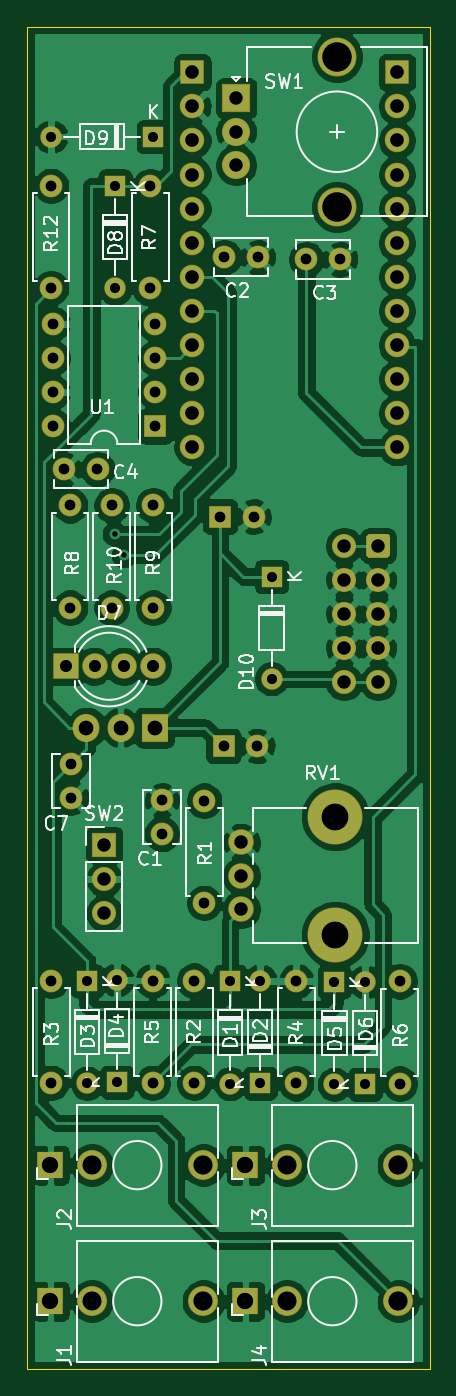
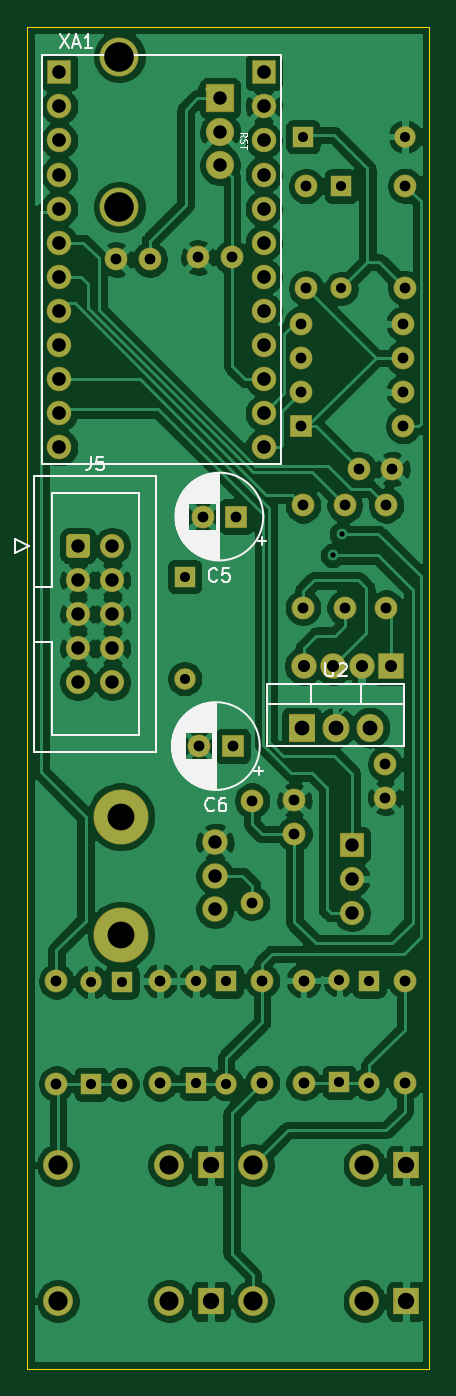
Circuit board: 11 layer files. Board 30.0 x 100.0 mm.
- bottom_copper: Quantizer-B_Cu.gbr (194150 bytes)
- bottom_mask: Quantizer-B_Mask.gbr (5584 bytes)
- paste: Quantizer-B_Paste.gbr (460 bytes)
- bottom_silk: Quantizer-B_SilkS.gbr (20341 bytes)
- outline: Quantizer-Edge_Cuts.gbr (694 bytes)
- top_copper: Quantizer-F_Cu.gbr (193647 bytes)
- top_mask: Quantizer-F_Mask.gbr (5584 bytes)
- paste: Quantizer-F_Paste.gbr (460 bytes)
- top_silk: Quantizer-F_SilkS.gbr (39102 bytes)
- drill: Quantizer-NPTH.drl (314 bytes)
- drill: Quantizer-PTH.drl (2316 bytes)

=== bottom_copper: Quantizer-B_Cu.gbr (194150 bytes, source omitted) ===
=== bottom_mask: Quantizer-B_Mask.gbr ===
%TF.GenerationSoftware,KiCad,Pcbnew,(5.1.6)-1*%
%TF.CreationDate,2021-07-09T22:50:56+02:00*%
%TF.ProjectId,Quantizer,5175616e-7469-47a6-9572-2e6b69636164,rev?*%
%TF.SameCoordinates,Original*%
%TF.FileFunction,Soldermask,Bot*%
%TF.FilePolarity,Negative*%
%FSLAX46Y46*%
G04 Gerber Fmt 4.6, Leading zero omitted, Abs format (unit mm)*
G04 Created by KiCad (PCBNEW (5.1.6)-1) date 2021-07-09 22:50:56*
%MOMM*%
%LPD*%
G01*
G04 APERTURE LIST*
%ADD10R,2.100000X2.100000*%
%ADD11C,2.100000*%
%ADD12C,2.900000*%
%ADD13C,1.827200*%
%ADD14R,1.827200X1.827200*%
%ADD15O,2.005000X2.100000*%
%ADD16R,2.005000X2.100000*%
%ADD17C,1.800000*%
%ADD18O,1.600000X1.600000*%
%ADD19R,1.600000X1.600000*%
%ADD20C,1.700000*%
%ADD21R,1.700000X1.700000*%
%ADD22O,1.800000X1.800000*%
%ADD23R,1.800000X1.800000*%
%ADD24C,1.900000*%
%ADD25R,1.900000X1.900000*%
%ADD26C,4.100000*%
%ADD27O,1.700000X1.700000*%
%ADD28C,2.230000*%
%ADD29R,1.930000X2.030000*%
G04 APERTURE END LIST*
D10*
%TO.C,SW1*%
X187599600Y-67335400D03*
D11*
X187599600Y-69835400D03*
X187599600Y-72335400D03*
D12*
X195099600Y-64235400D03*
X195099600Y-75435400D03*
%TD*%
D13*
%TO.C,XA1*%
X199580600Y-93345000D03*
X199580600Y-90805000D03*
X199580600Y-88265000D03*
X199580600Y-85725000D03*
X199580600Y-83185000D03*
X199580600Y-80645000D03*
X199580600Y-78105000D03*
X199580600Y-75565000D03*
X199580600Y-73025000D03*
X199580600Y-70485000D03*
X199580600Y-67945000D03*
D14*
X199580600Y-65405000D03*
D13*
X184340600Y-93345000D03*
D14*
X184340600Y-65405000D03*
D13*
X184340600Y-67945000D03*
X184340600Y-70485000D03*
X184340600Y-73025000D03*
X184340600Y-75565000D03*
X184340600Y-78105000D03*
X184340600Y-80645000D03*
X184340600Y-83185000D03*
X184340600Y-85725000D03*
X184340600Y-88265000D03*
X184340600Y-90805000D03*
%TD*%
D15*
%TO.C,U2*%
X176441200Y-114223800D03*
X178981200Y-114223800D03*
D16*
X181521200Y-114223800D03*
%TD*%
D17*
%TO.C,J5*%
X195630800Y-110845600D03*
X195630800Y-108305600D03*
X195630800Y-105765600D03*
X195630800Y-103225600D03*
X195630800Y-100685600D03*
X198170800Y-110845600D03*
X198170800Y-108305600D03*
X198170800Y-105765600D03*
X198170800Y-103225600D03*
G36*
G01*
X199070800Y-100050306D02*
X199070800Y-101320894D01*
G75*
G02*
X198806094Y-101585600I-264706J0D01*
G01*
X197535506Y-101585600D01*
G75*
G02*
X197270800Y-101320894I0J264706D01*
G01*
X197270800Y-100050306D01*
G75*
G02*
X197535506Y-99785600I264706J0D01*
G01*
X198806094Y-99785600D01*
G75*
G02*
X199070800Y-100050306I0J-264706D01*
G01*
G37*
%TD*%
D18*
%TO.C,D10*%
X190233400Y-110591600D03*
D19*
X190233400Y-102971600D03*
%TD*%
D20*
%TO.C,C7*%
X175298200Y-119441600D03*
X175298200Y-116941600D03*
%TD*%
%TO.C,C6*%
X189159800Y-115595400D03*
D21*
X186659800Y-115595400D03*
%TD*%
D20*
%TO.C,C5*%
X188898000Y-98501200D03*
D21*
X186398000Y-98501200D03*
%TD*%
D22*
%TO.C,SW2*%
X177769800Y-128041400D03*
X177769800Y-125501400D03*
D23*
X177769800Y-122961400D03*
%TD*%
D24*
%TO.C,D7*%
X181368800Y-109651800D03*
X179209800Y-109651800D03*
X177050800Y-109651800D03*
D25*
X174891800Y-109651800D03*
%TD*%
D26*
%TO.C,RV1*%
X194980600Y-129662000D03*
X194980600Y-120862000D03*
D24*
X187980600Y-127762000D03*
X187980600Y-125262000D03*
X187980600Y-122762000D03*
%TD*%
D27*
%TO.C,R10*%
X178320800Y-97663000D03*
D20*
X178320800Y-105283000D03*
%TD*%
D27*
%TO.C,R9*%
X181419600Y-97663000D03*
D20*
X181419600Y-105283000D03*
%TD*%
D27*
%TO.C,R8*%
X175222000Y-97663000D03*
D20*
X175222000Y-105283000D03*
%TD*%
D27*
%TO.C,R6*%
X199783800Y-140741400D03*
D20*
X199783800Y-133121400D03*
%TD*%
D27*
%TO.C,R5*%
X181368800Y-133070600D03*
D20*
X181368800Y-140690600D03*
%TD*%
D27*
%TO.C,R4*%
X192062200Y-133096000D03*
D20*
X192062200Y-140716000D03*
%TD*%
D27*
%TO.C,R3*%
X173825000Y-140690600D03*
D20*
X173825000Y-133070600D03*
%TD*%
D27*
%TO.C,R2*%
X184467600Y-140690600D03*
D20*
X184467600Y-133070600D03*
%TD*%
D27*
%TO.C,R1*%
X185212000Y-127279400D03*
D20*
X185212000Y-119659400D03*
%TD*%
D28*
%TO.C,J3*%
X199677600Y-146812000D03*
D29*
X188277600Y-146812000D03*
D28*
X191377600Y-146812000D03*
%TD*%
%TO.C,J2*%
X185148800Y-146812000D03*
D29*
X173748800Y-146812000D03*
D28*
X176848800Y-146812000D03*
%TD*%
%TO.C,J1*%
X185148800Y-156946600D03*
D29*
X173748800Y-156946600D03*
D28*
X176848800Y-156946600D03*
%TD*%
D18*
%TO.C,D9*%
X173807400Y-70205600D03*
D19*
X181427400Y-70205600D03*
%TD*%
D18*
%TO.C,D6*%
X197200800Y-133172200D03*
D19*
X197200800Y-140792200D03*
%TD*%
D18*
%TO.C,D5*%
X194907000Y-140792200D03*
D19*
X194907000Y-133172200D03*
%TD*%
D18*
%TO.C,D4*%
X178709600Y-133019800D03*
D19*
X178709600Y-140639800D03*
%TD*%
D18*
%TO.C,D3*%
X176492000Y-140716000D03*
D19*
X176492000Y-133096000D03*
%TD*%
D18*
%TO.C,D2*%
X189377600Y-133096000D03*
D19*
X189377600Y-140716000D03*
%TD*%
D18*
%TO.C,D1*%
X187134600Y-140741400D03*
D19*
X187134600Y-133121400D03*
%TD*%
D20*
%TO.C,C3*%
X195332000Y-79349600D03*
X192832000Y-79349600D03*
%TD*%
%TO.C,C2*%
X189210600Y-79197200D03*
X186710600Y-79197200D03*
%TD*%
%TO.C,C1*%
X182062400Y-119648600D03*
X182062400Y-122148600D03*
%TD*%
D27*
%TO.C,U1*%
X173942400Y-91770200D03*
X181562400Y-84150200D03*
X173942400Y-89230200D03*
X181562400Y-86690200D03*
X173942400Y-86690200D03*
X181562400Y-89230200D03*
X173942400Y-84150200D03*
D21*
X181562400Y-91770200D03*
%TD*%
D28*
%TO.C,J4*%
X199677600Y-156946600D03*
D29*
X188277600Y-156946600D03*
D28*
X191377600Y-156946600D03*
%TD*%
D18*
%TO.C,D8*%
X178574800Y-81508600D03*
D19*
X178574800Y-73888600D03*
%TD*%
D27*
%TO.C,R12*%
X173807400Y-73863200D03*
D20*
X173807400Y-81483200D03*
%TD*%
D27*
%TO.C,R7*%
X181191000Y-81508600D03*
D20*
X181191000Y-73888600D03*
%TD*%
%TO.C,C4*%
X177264800Y-94970600D03*
X174764800Y-94970600D03*
%TD*%
M02*

=== paste: Quantizer-B_Paste.gbr ===
%TF.GenerationSoftware,KiCad,Pcbnew,(5.1.6)-1*%
%TF.CreationDate,2021-07-09T22:50:55+02:00*%
%TF.ProjectId,Quantizer,5175616e-7469-47a6-9572-2e6b69636164,rev?*%
%TF.SameCoordinates,Original*%
%TF.FileFunction,Paste,Bot*%
%TF.FilePolarity,Positive*%
%FSLAX46Y46*%
G04 Gerber Fmt 4.6, Leading zero omitted, Abs format (unit mm)*
G04 Created by KiCad (PCBNEW (5.1.6)-1) date 2021-07-09 22:50:55*
%MOMM*%
%LPD*%
G01*
G04 APERTURE LIST*
G04 APERTURE END LIST*
M02*

=== bottom_silk: Quantizer-B_SilkS.gbr (20341 bytes, source omitted) ===
=== outline: Quantizer-Edge_Cuts.gbr ===
%TF.GenerationSoftware,KiCad,Pcbnew,(5.1.6)-1*%
%TF.CreationDate,2021-07-09T22:50:56+02:00*%
%TF.ProjectId,Quantizer,5175616e-7469-47a6-9572-2e6b69636164,rev?*%
%TF.SameCoordinates,Original*%
%TF.FileFunction,Profile,NP*%
%FSLAX46Y46*%
G04 Gerber Fmt 4.6, Leading zero omitted, Abs format (unit mm)*
G04 Created by KiCad (PCBNEW (5.1.6)-1) date 2021-07-09 22:50:56*
%MOMM*%
%LPD*%
G01*
G04 APERTURE LIST*
%TA.AperFunction,Profile*%
%ADD10C,0.050000*%
%TD*%
G04 APERTURE END LIST*
D10*
X172000000Y-162000000D02*
X202000000Y-162000000D01*
X172000000Y-62000000D02*
X172000000Y-162000000D01*
X202000000Y-62000000D02*
X172000000Y-62000000D01*
X202000000Y-162000000D02*
X202000000Y-62000000D01*
M02*

=== top_copper: Quantizer-F_Cu.gbr (193647 bytes, source omitted) ===
=== top_mask: Quantizer-F_Mask.gbr ===
%TF.GenerationSoftware,KiCad,Pcbnew,(5.1.6)-1*%
%TF.CreationDate,2021-07-09T22:50:56+02:00*%
%TF.ProjectId,Quantizer,5175616e-7469-47a6-9572-2e6b69636164,rev?*%
%TF.SameCoordinates,Original*%
%TF.FileFunction,Soldermask,Top*%
%TF.FilePolarity,Negative*%
%FSLAX46Y46*%
G04 Gerber Fmt 4.6, Leading zero omitted, Abs format (unit mm)*
G04 Created by KiCad (PCBNEW (5.1.6)-1) date 2021-07-09 22:50:56*
%MOMM*%
%LPD*%
G01*
G04 APERTURE LIST*
%ADD10R,2.100000X2.100000*%
%ADD11C,2.100000*%
%ADD12C,2.900000*%
%ADD13C,1.827200*%
%ADD14R,1.827200X1.827200*%
%ADD15O,2.005000X2.100000*%
%ADD16R,2.005000X2.100000*%
%ADD17C,1.800000*%
%ADD18O,1.600000X1.600000*%
%ADD19R,1.600000X1.600000*%
%ADD20C,1.700000*%
%ADD21R,1.700000X1.700000*%
%ADD22O,1.800000X1.800000*%
%ADD23R,1.800000X1.800000*%
%ADD24C,1.900000*%
%ADD25R,1.900000X1.900000*%
%ADD26C,4.100000*%
%ADD27O,1.700000X1.700000*%
%ADD28C,2.230000*%
%ADD29R,1.930000X2.030000*%
G04 APERTURE END LIST*
D10*
%TO.C,SW1*%
X187599600Y-67335400D03*
D11*
X187599600Y-69835400D03*
X187599600Y-72335400D03*
D12*
X195099600Y-64235400D03*
X195099600Y-75435400D03*
%TD*%
D13*
%TO.C,XA1*%
X199580600Y-93345000D03*
X199580600Y-90805000D03*
X199580600Y-88265000D03*
X199580600Y-85725000D03*
X199580600Y-83185000D03*
X199580600Y-80645000D03*
X199580600Y-78105000D03*
X199580600Y-75565000D03*
X199580600Y-73025000D03*
X199580600Y-70485000D03*
X199580600Y-67945000D03*
D14*
X199580600Y-65405000D03*
D13*
X184340600Y-93345000D03*
D14*
X184340600Y-65405000D03*
D13*
X184340600Y-67945000D03*
X184340600Y-70485000D03*
X184340600Y-73025000D03*
X184340600Y-75565000D03*
X184340600Y-78105000D03*
X184340600Y-80645000D03*
X184340600Y-83185000D03*
X184340600Y-85725000D03*
X184340600Y-88265000D03*
X184340600Y-90805000D03*
%TD*%
D15*
%TO.C,U2*%
X176441200Y-114223800D03*
X178981200Y-114223800D03*
D16*
X181521200Y-114223800D03*
%TD*%
D17*
%TO.C,J5*%
X195630800Y-110845600D03*
X195630800Y-108305600D03*
X195630800Y-105765600D03*
X195630800Y-103225600D03*
X195630800Y-100685600D03*
X198170800Y-110845600D03*
X198170800Y-108305600D03*
X198170800Y-105765600D03*
X198170800Y-103225600D03*
G36*
G01*
X199070800Y-100050306D02*
X199070800Y-101320894D01*
G75*
G02*
X198806094Y-101585600I-264706J0D01*
G01*
X197535506Y-101585600D01*
G75*
G02*
X197270800Y-101320894I0J264706D01*
G01*
X197270800Y-100050306D01*
G75*
G02*
X197535506Y-99785600I264706J0D01*
G01*
X198806094Y-99785600D01*
G75*
G02*
X199070800Y-100050306I0J-264706D01*
G01*
G37*
%TD*%
D18*
%TO.C,D10*%
X190233400Y-110591600D03*
D19*
X190233400Y-102971600D03*
%TD*%
D20*
%TO.C,C7*%
X175298200Y-119441600D03*
X175298200Y-116941600D03*
%TD*%
%TO.C,C6*%
X189159800Y-115595400D03*
D21*
X186659800Y-115595400D03*
%TD*%
D20*
%TO.C,C5*%
X188898000Y-98501200D03*
D21*
X186398000Y-98501200D03*
%TD*%
D22*
%TO.C,SW2*%
X177769800Y-128041400D03*
X177769800Y-125501400D03*
D23*
X177769800Y-122961400D03*
%TD*%
D24*
%TO.C,D7*%
X181368800Y-109651800D03*
X179209800Y-109651800D03*
X177050800Y-109651800D03*
D25*
X174891800Y-109651800D03*
%TD*%
D26*
%TO.C,RV1*%
X194980600Y-129662000D03*
X194980600Y-120862000D03*
D24*
X187980600Y-127762000D03*
X187980600Y-125262000D03*
X187980600Y-122762000D03*
%TD*%
D27*
%TO.C,R10*%
X178320800Y-97663000D03*
D20*
X178320800Y-105283000D03*
%TD*%
D27*
%TO.C,R9*%
X181419600Y-97663000D03*
D20*
X181419600Y-105283000D03*
%TD*%
D27*
%TO.C,R8*%
X175222000Y-97663000D03*
D20*
X175222000Y-105283000D03*
%TD*%
D27*
%TO.C,R6*%
X199783800Y-140741400D03*
D20*
X199783800Y-133121400D03*
%TD*%
D27*
%TO.C,R5*%
X181368800Y-133070600D03*
D20*
X181368800Y-140690600D03*
%TD*%
D27*
%TO.C,R4*%
X192062200Y-133096000D03*
D20*
X192062200Y-140716000D03*
%TD*%
D27*
%TO.C,R3*%
X173825000Y-140690600D03*
D20*
X173825000Y-133070600D03*
%TD*%
D27*
%TO.C,R2*%
X184467600Y-140690600D03*
D20*
X184467600Y-133070600D03*
%TD*%
D27*
%TO.C,R1*%
X185212000Y-127279400D03*
D20*
X185212000Y-119659400D03*
%TD*%
D28*
%TO.C,J3*%
X199677600Y-146812000D03*
D29*
X188277600Y-146812000D03*
D28*
X191377600Y-146812000D03*
%TD*%
%TO.C,J2*%
X185148800Y-146812000D03*
D29*
X173748800Y-146812000D03*
D28*
X176848800Y-146812000D03*
%TD*%
%TO.C,J1*%
X185148800Y-156946600D03*
D29*
X173748800Y-156946600D03*
D28*
X176848800Y-156946600D03*
%TD*%
D18*
%TO.C,D9*%
X173807400Y-70205600D03*
D19*
X181427400Y-70205600D03*
%TD*%
D18*
%TO.C,D6*%
X197200800Y-133172200D03*
D19*
X197200800Y-140792200D03*
%TD*%
D18*
%TO.C,D5*%
X194907000Y-140792200D03*
D19*
X194907000Y-133172200D03*
%TD*%
D18*
%TO.C,D4*%
X178709600Y-133019800D03*
D19*
X178709600Y-140639800D03*
%TD*%
D18*
%TO.C,D3*%
X176492000Y-140716000D03*
D19*
X176492000Y-133096000D03*
%TD*%
D18*
%TO.C,D2*%
X189377600Y-133096000D03*
D19*
X189377600Y-140716000D03*
%TD*%
D18*
%TO.C,D1*%
X187134600Y-140741400D03*
D19*
X187134600Y-133121400D03*
%TD*%
D20*
%TO.C,C3*%
X195332000Y-79349600D03*
X192832000Y-79349600D03*
%TD*%
%TO.C,C2*%
X189210600Y-79197200D03*
X186710600Y-79197200D03*
%TD*%
%TO.C,C1*%
X182062400Y-119648600D03*
X182062400Y-122148600D03*
%TD*%
D27*
%TO.C,U1*%
X173942400Y-91770200D03*
X181562400Y-84150200D03*
X173942400Y-89230200D03*
X181562400Y-86690200D03*
X173942400Y-86690200D03*
X181562400Y-89230200D03*
X173942400Y-84150200D03*
D21*
X181562400Y-91770200D03*
%TD*%
D28*
%TO.C,J4*%
X199677600Y-156946600D03*
D29*
X188277600Y-156946600D03*
D28*
X191377600Y-156946600D03*
%TD*%
D18*
%TO.C,D8*%
X178574800Y-81508600D03*
D19*
X178574800Y-73888600D03*
%TD*%
D27*
%TO.C,R12*%
X173807400Y-73863200D03*
D20*
X173807400Y-81483200D03*
%TD*%
D27*
%TO.C,R7*%
X181191000Y-81508600D03*
D20*
X181191000Y-73888600D03*
%TD*%
%TO.C,C4*%
X177264800Y-94970600D03*
X174764800Y-94970600D03*
%TD*%
M02*

=== paste: Quantizer-F_Paste.gbr ===
%TF.GenerationSoftware,KiCad,Pcbnew,(5.1.6)-1*%
%TF.CreationDate,2021-07-09T22:50:55+02:00*%
%TF.ProjectId,Quantizer,5175616e-7469-47a6-9572-2e6b69636164,rev?*%
%TF.SameCoordinates,Original*%
%TF.FileFunction,Paste,Top*%
%TF.FilePolarity,Positive*%
%FSLAX46Y46*%
G04 Gerber Fmt 4.6, Leading zero omitted, Abs format (unit mm)*
G04 Created by KiCad (PCBNEW (5.1.6)-1) date 2021-07-09 22:50:55*
%MOMM*%
%LPD*%
G01*
G04 APERTURE LIST*
G04 APERTURE END LIST*
M02*

=== top_silk: Quantizer-F_SilkS.gbr (39102 bytes, source omitted) ===
=== drill: Quantizer-NPTH.drl ===
M48
; DRILL file {KiCad (5.1.6)-1} date 07/09/21 22:50:53
; FORMAT={-:-/ absolute / inch / decimal}
; #@! TF.CreationDate,2021-07-09T22:50:53+02:00
; #@! TF.GenerationSoftware,Kicad,Pcbnew,(5.1.6)-1
; #@! TF.FileFunction,NonPlated,1,2,NPTH
FMAT,2
INCH
T1C0.0787
%
G90
G05
T1
X7.6764Y-4.7583
X7.6764Y-5.1048
T0
M30

=== drill: Quantizer-PTH.drl ===
M48
; DRILL file {KiCad (5.1.6)-1} date 07/09/21 22:50:53
; FORMAT={-:-/ absolute / inch / decimal}
; #@! TF.CreationDate,2021-07-09T22:50:53+02:00
; #@! TF.GenerationSoftware,Kicad,Pcbnew,(5.1.6)-1
; #@! TF.FileFunction,Plated,1,2,PTH
FMAT,2
INCH
T1C0.0157
T2C0.0295
T3C0.0315
T4C0.0354
T5C0.0394
T6C0.0400
T7C0.0433
T8C0.0480
T9C0.0559
T10C0.0563
T11C0.0866
%
G90
G05
T1
X7.0288Y-3.929
X7.0558Y-3.992
T2
X7.6735Y-5.243
X7.6735Y-5.543
X6.9485Y-5.24
X6.9485Y-5.54
X7.4895Y-4.054
X7.4895Y-4.354
X7.3675Y-5.241
X7.3675Y-5.541
X7.0358Y-5.237
X7.0358Y-5.537
X7.7638Y-5.243
X7.7638Y-5.543
X6.8428Y-2.764
X7.1428Y-2.764
X7.0305Y-2.909
X7.0305Y-3.209
X7.4558Y-5.24
X7.4558Y-5.54
T3
X7.5615Y-5.24
X7.5615Y-5.54
X6.8428Y-2.908
X6.8428Y-3.208
X7.1405Y-5.239
X7.1405Y-5.539
X6.8435Y-5.239
X6.8435Y-5.539
X7.3488Y-4.551
X7.4472Y-4.551
X7.3385Y-3.878
X7.4369Y-3.878
X7.5918Y-3.124
X7.6902Y-3.124
X7.2918Y-4.711
X7.2918Y-5.011
X7.1425Y-3.845
X7.1425Y-4.145
X7.8655Y-5.241
X7.8655Y-5.541
X7.1678Y-4.7106
X7.1678Y-4.809
X7.0205Y-3.845
X7.0205Y-4.145
X6.8985Y-3.845
X6.8985Y-4.145
X7.3508Y-3.118
X7.4492Y-3.118
X6.8805Y-3.739
X6.9789Y-3.739
X6.8481Y-3.313
X6.8481Y-3.413
X6.8481Y-3.513
X6.8481Y-3.613
X7.1481Y-3.313
X7.1481Y-3.413
X7.1481Y-3.513
X7.1481Y-3.613
X6.9015Y-4.604
X6.9015Y-4.7024
X7.2625Y-5.239
X7.2625Y-5.539
X7.1335Y-2.909
X7.1335Y-3.209
T4
X6.8855Y-4.317
X6.9705Y-4.317
X7.0555Y-4.317
X7.1405Y-4.317
T5
X7.702Y-3.964
X7.702Y-4.064
X7.702Y-4.164
X7.702Y-4.264
X7.702Y-4.364
X7.802Y-3.964
X7.802Y-4.064
X7.802Y-4.164
X7.802Y-4.264
X7.802Y-4.364
X7.4008Y-4.8331
X7.4008Y-4.9316
X7.4008Y-5.03
X7.3858Y-2.651
X7.3858Y-2.7494
X7.3858Y-2.8479
X6.9988Y-4.841
X6.9988Y-4.941
X6.9988Y-5.041
T6
X7.2575Y-2.575
X7.2575Y-2.675
X7.2575Y-2.775
X7.2575Y-2.875
X7.2575Y-2.975
X7.2575Y-3.075
X7.2575Y-3.175
X7.2575Y-3.275
X7.2575Y-3.375
X7.2575Y-3.475
X7.2575Y-3.575
X7.2575Y-3.675
X7.8575Y-2.575
X7.8575Y-2.675
X7.8575Y-2.775
X7.8575Y-2.875
X7.8575Y-2.975
X7.8575Y-3.075
X7.8575Y-3.175
X7.8575Y-3.275
X7.8575Y-3.375
X7.8575Y-3.475
X7.8575Y-3.575
X7.8575Y-3.675
T7
X6.9465Y-4.497
X7.0465Y-4.497
X7.1465Y-4.497
T8
X7.4125Y-6.179
X7.4125Y-5.78
X6.8405Y-5.78
X6.8405Y-6.179
T9
X7.5346Y-6.179
X7.5346Y-5.78
X6.9626Y-5.78
X6.9626Y-6.179
T10
X7.8613Y-6.179
X7.8613Y-5.78
X7.2893Y-5.78
X7.2893Y-6.179
T11
X7.6811Y-2.529
X7.6811Y-2.9699
T0
M30

